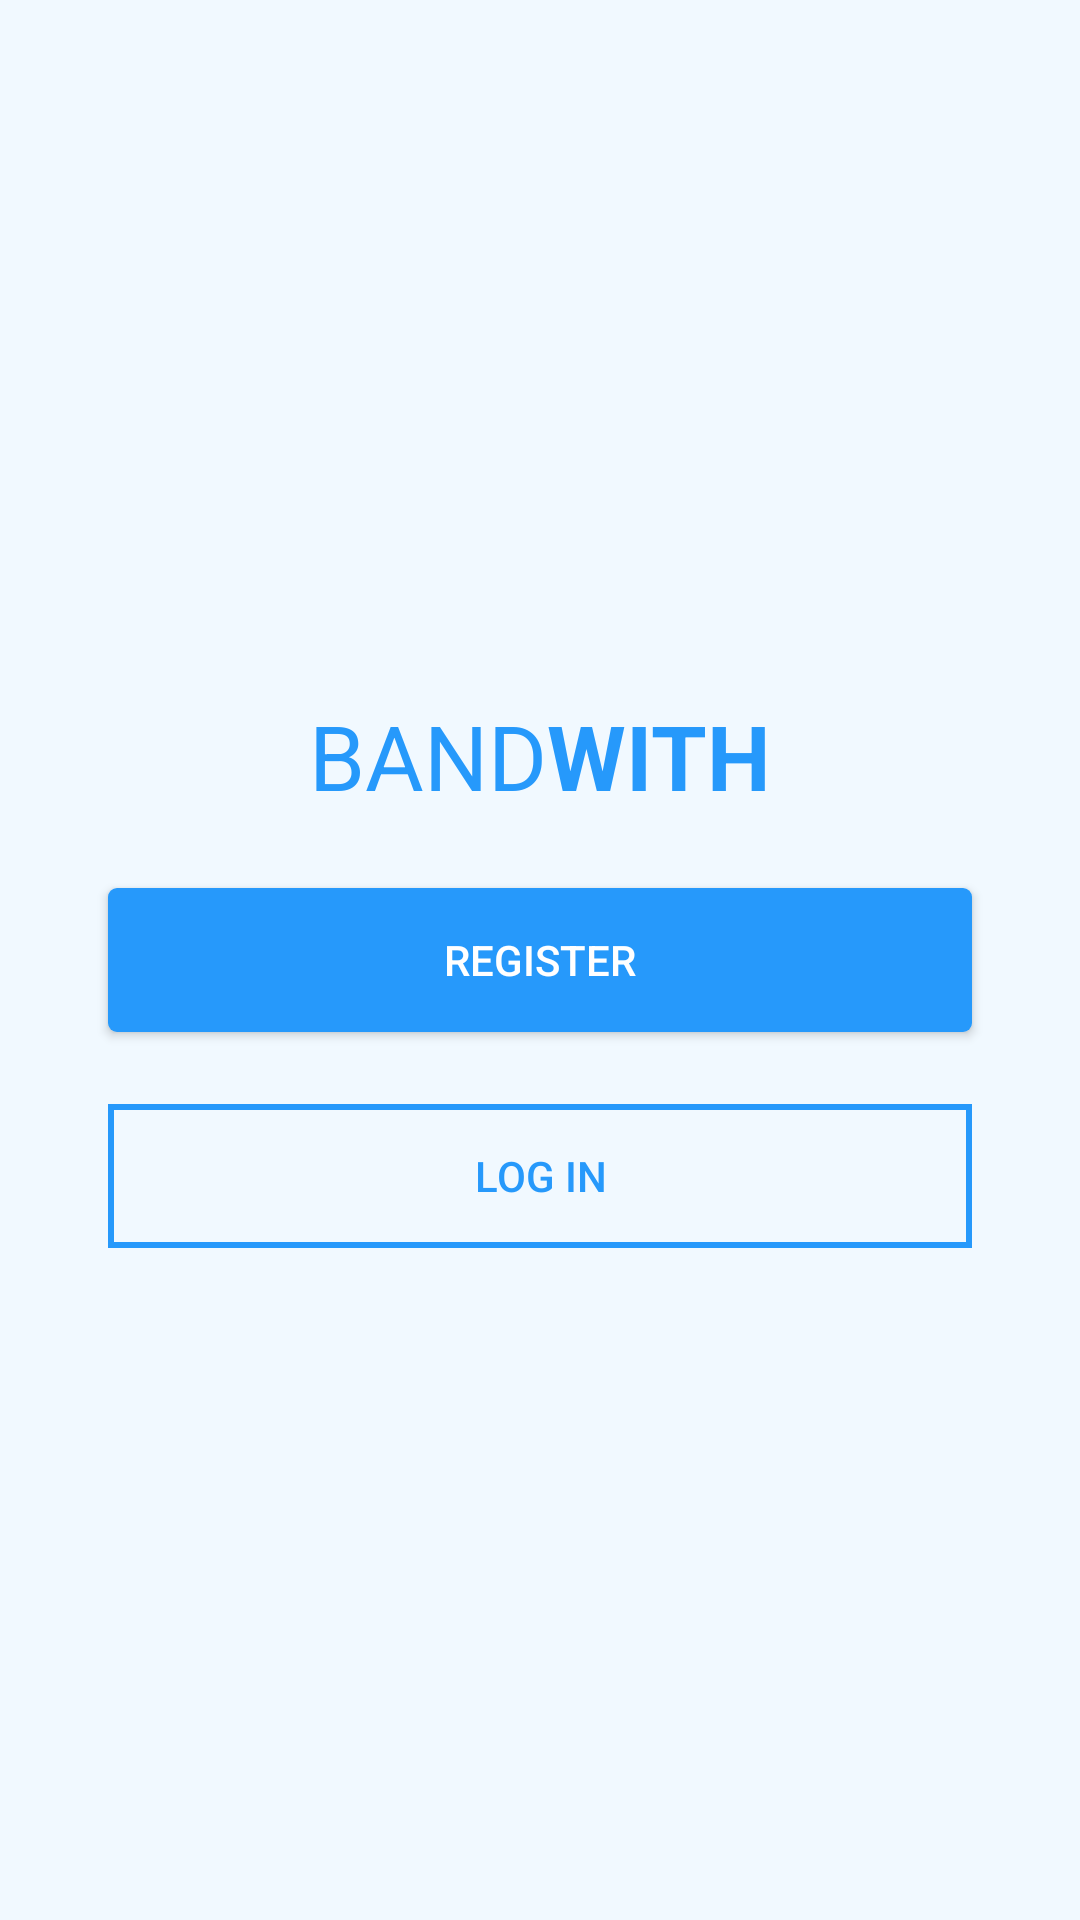

Write the Android layout XML for this screen, with the resource values it uses.
<!-- AndroidManifest.xml: application theme Theme.AppCompat.NoActionBar -->
<!-- res/layout/landing_page.xml -->
<?xml version="1.0" encoding="utf-8"?>
<RelativeLayout xmlns:android="http://schemas.android.com/apk/res/android"
    xmlns:tools="http://schemas.android.com/tools"
    android:layout_width="match_parent"
    android:layout_height="match_parent"
    android:paddingLeft="24dp"
    android:paddingRight="24dp"
    android:background="@color/ice_blue"
    tools:context="com.ritvikkar.bandwith.MainActivity">

    <LinearLayout
        android:layout_width="wrap_content"
        android:layout_height="wrap_content"
        android:orientation="horizontal"
        android:layout_marginBottom="12dp"
        android:layout_centerHorizontal="true"
        android:layout_above="@+id/btnRegister">
        <TextView
            android:layout_width="wrap_content"
            android:layout_height="wrap_content"
            android:text="@string/band"
            android:textSize="30sp"
            android:textColor="@color/clear_blue"/>
        <TextView
            android:layout_width="wrap_content"
            android:layout_height="wrap_content"
            android:text="@string/with"
            android:textSize="30sp"
            android:textStyle="bold"
            android:textColor="@color/clear_blue"/>
    </LinearLayout>

    <Button
        android:id="@+id/btnRegister"
        android:layout_width="match_parent"
        android:layout_height="wrap_content"
        android:layout_centerInParent="true"
        android:layout_margin="12dp"
        android:text="@string/register"
        android:textColor="@color/white"
        android:background="@drawable/rounded_button"/>

    <Button
        android:id="@+id/btnLogIn"
        android:layout_width="match_parent"
        android:layout_height="wrap_content"
        android:layout_centerHorizontal="true"
        android:layout_below="@+id/btnRegister"
        android:layout_margin="12dp"
        android:text="@string/log_in"
        android:textColor="@color/clear_blue"
        android:background="@drawable/text_box_darker"/>

</RelativeLayout>
<!-- resources referenced by this layout -->
<resources>
  <color name="clear_blue">#2699fb</color>
  <color name="ice_blue">#f1f9ff</color>
  <color name="white">#ffffff</color>
  <!-- drawable rounded_button (drawable) -->
  <?xml version="1.0" encoding="utf-8"?>
  <shape xmlns:android="http://schemas.android.com/apk/res/android"
      android:shape="rectangle" >
      <solid android:color="@color/clear_blue"/>
      <corners android:radius="3dp"/>
  </shape>
  <!-- drawable text_box_darker (drawable) -->
  <?xml version="1.0" encoding="utf-8"?>
  <shape xmlns:android="http://schemas.android.com/apk/res/android"
      android:shape="rectangle" >
      <stroke android:color="@color/clear_blue" android:width="2dp"/>
  </shape>
  <string name="band">BAND</string>
  <string name="log_in">LOG IN</string>
  <string name="register">REGISTER</string>
  <string name="with">WITH</string>
</resources>
